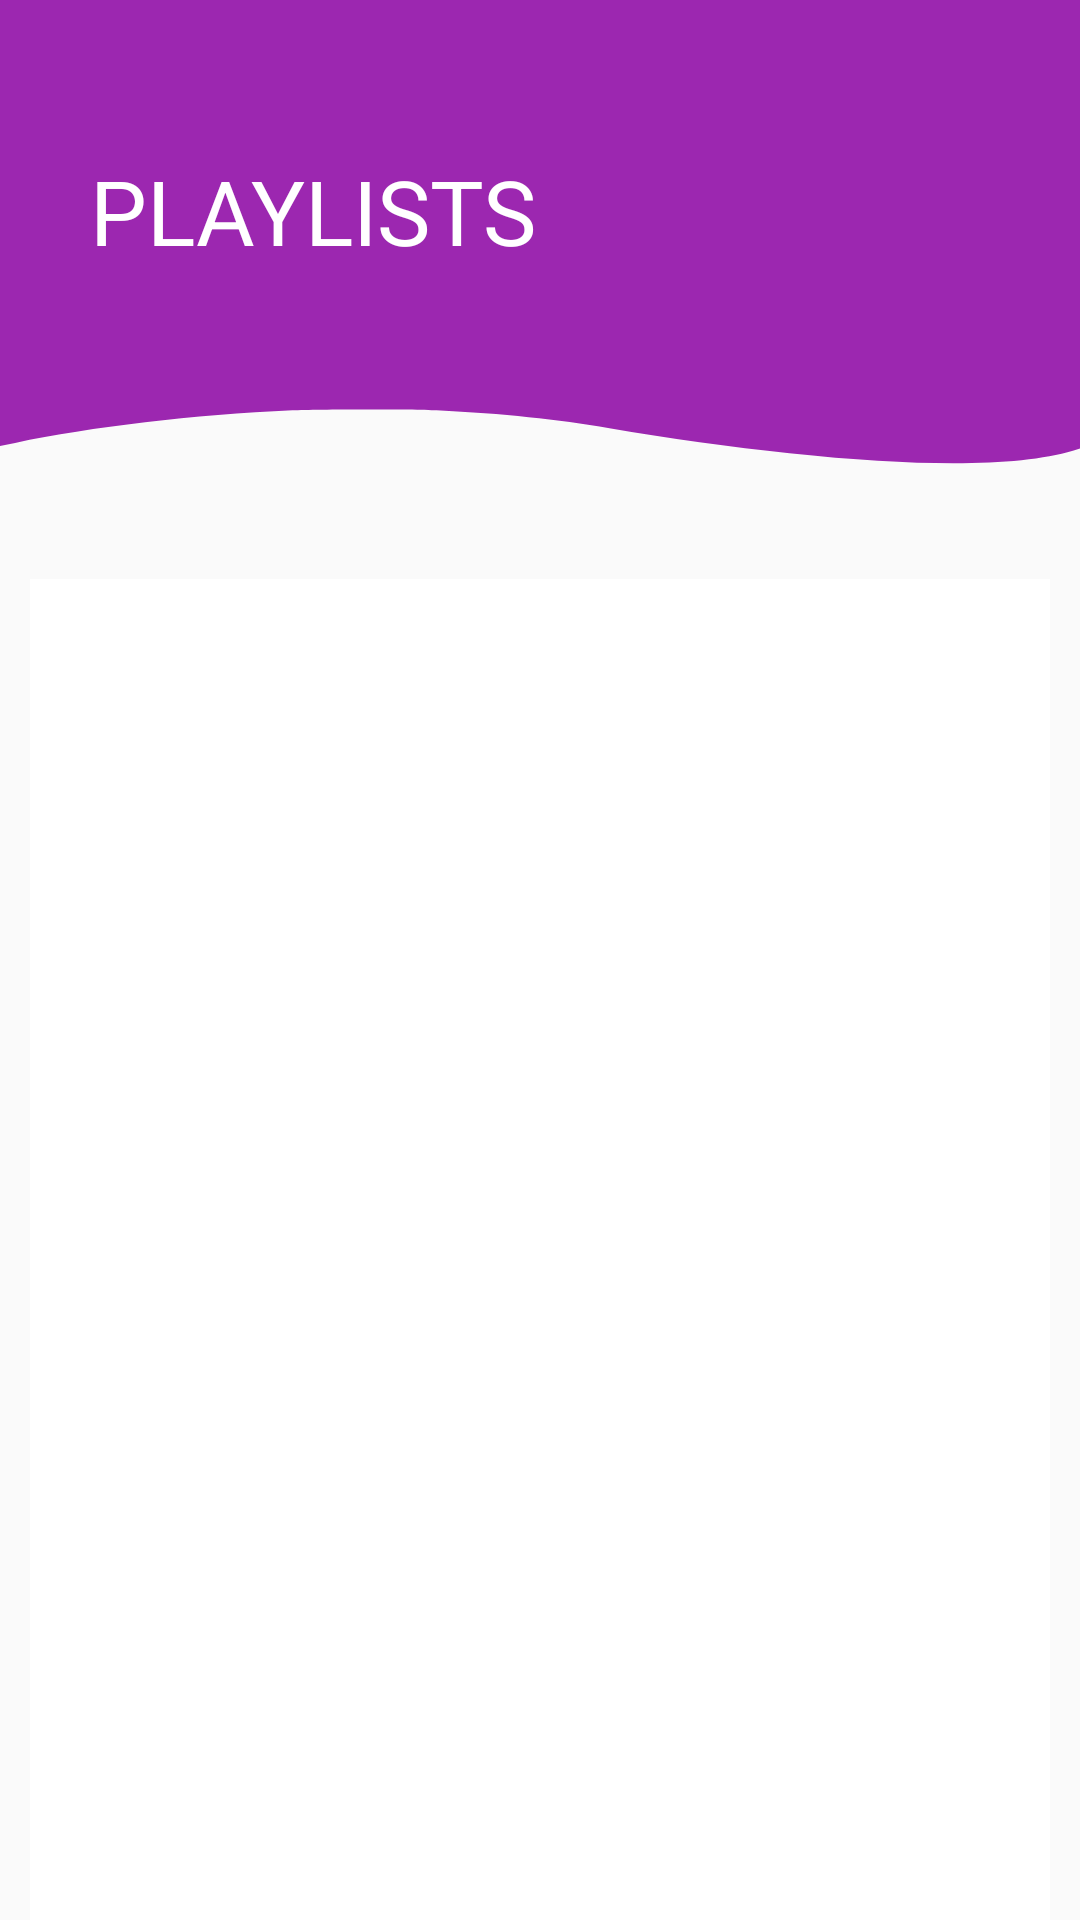

This screen was rendered from an Android layout file. Write that file and the resources it references.
<!-- AndroidManifest.xml: application theme AppTheme -->
<!-- res/layout/fragment_playlists.xml -->
<?xml version="1.0" encoding="utf-8"?>
<androidx.coordinatorlayout.widget.CoordinatorLayout xmlns:android="http://schemas.android.com/apk/res/android"
    xmlns:app="http://schemas.android.com/apk/res-auto"
    xmlns:tools="http://schemas.android.com/tools"
    android:layout_width="match_parent"
    android:layout_height="match_parent">


    <LinearLayout
        android:layout_width="match_parent"
        android:layout_height="match_parent"
        android:orientation="vertical">


        <FrameLayout
            android:layout_width="match_parent"
            android:layout_height="173dp"
            android:background="@drawable/ic_blue_bg">
            <TextView
                android:textAllCaps="true"
                android:id="@+id/title"
                android:layout_marginTop="50sp"
                android:layout_width="match_parent"
                android:layout_height="wrap_content"
                android:text="Playlists"
                android:textColor="@color/white"
                android:layout_marginLeft="30sp"
                android:textSize="30sp"
                />


        </FrameLayout>





        <androidx.recyclerview.widget.RecyclerView
            android:layout_marginTop="20dp"
            android:layout_marginStart="10dp"
            android:layout_marginEnd="10dp"
            android:id="@+id/recycleplaylists"
            android:clipToPadding="false"
            android:layout_width="match_parent"
            android:layout_height="match_parent"
            android:background="#ffffff">


        </androidx.recyclerview.widget.RecyclerView>






    </LinearLayout>


    <FrameLayout
        android:id="@+id/bottom_sheet"
        android:layout_width="match_parent"
        android:layout_height="wrap_content"
        app:layout_behavior="@string/bottom_sheet_behavior" />




</androidx.coordinatorlayout.widget.CoordinatorLayout>
<!-- resources referenced by this layout -->
<resources>
  <color name="white">#FFFFFF</color>
  <!-- drawable ic_blue_bg (drawable) -->
  <vector xmlns:android="http://schemas.android.com/apk/res/android"
      android:width="1080dp"
      android:height="813dp"
      android:viewportWidth="1080"
      android:viewportHeight="813">
    <path
        android:pathData="M0,349.4l0,349.4 15.1,-5c76.2,-25 178.2,-43.8 277.4,-51 24.3,-1.8 122.1,-1.8 144,-0 67.7,5.4 120.4,14 173,28.1 58.1,15.6 122.2,29.6 180,39.1 134.1,22.2 229.5,20.8 283.4,-4l7.1,-3.3 0,-351.3 0,-351.4 -540,-0 -540,-0 0,349.4z"
        android:fillColor="@color/colorPrimary"
        android:strokeColor="#00000000"/>
  </vector>
  <style name="AppTheme" parent="BaseTheme" />
  <color name="colorPrimary">#9C27B0</color>
  <style name="BaseTheme" parent="Theme.AppCompat.Light.NoActionBar">
          
          <item name="colorPrimary">@color/colorPrimary</item>
          <item name="colorPrimaryDark">@color/colorPrimaryDark</item>
          <item name="colorAccent">@color/colorAccent</item>
          <item name="windowActionModeOverlay">true</item>
          <item name="android:actionModeBackground">@color/blue_grey_600</item>
          <item name="android:dialogTheme">@style/Dialog.Theme</item>
      </style>
  <color name="colorPrimaryDark">#782087</color>
  <color name="colorAccent">#03A9F4</color>
  <color name="blue_grey_600">#546E7A</color>
  <style name="Dialog.Theme" parent="Theme.AppCompat.Light.Dialog">
          <item name="colorPrimary">@color/colorPrimary</item>
          <item name="colorPrimaryDark">@color/colorPrimaryDark</item>
          <item name="colorAccent">@color/colorAccent</item>
      </style>
</resources>
